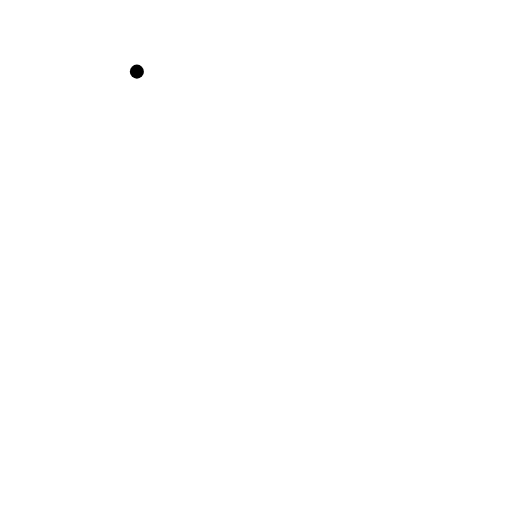
t = 0.00 s
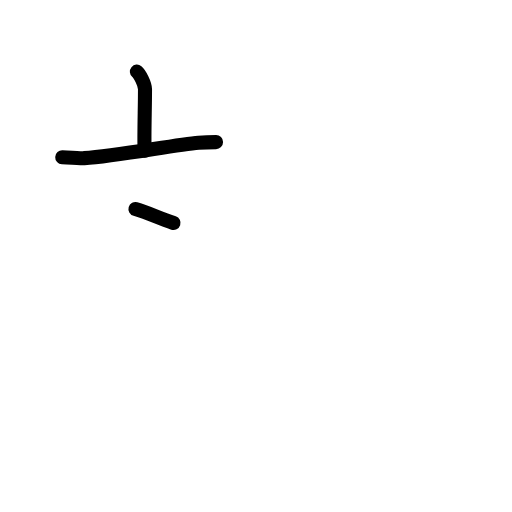
t = 2.20 s
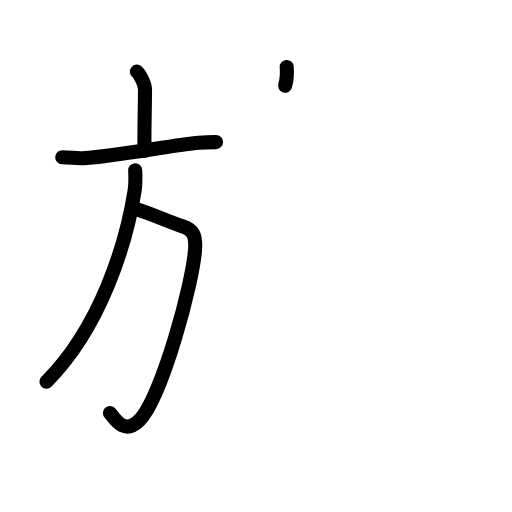
t = 4.40 s
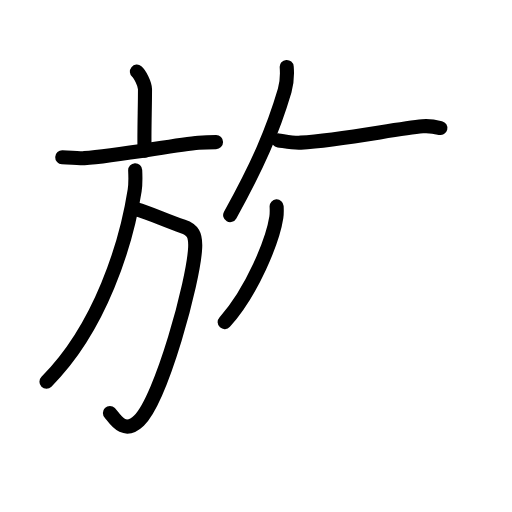
t = 6.60 s
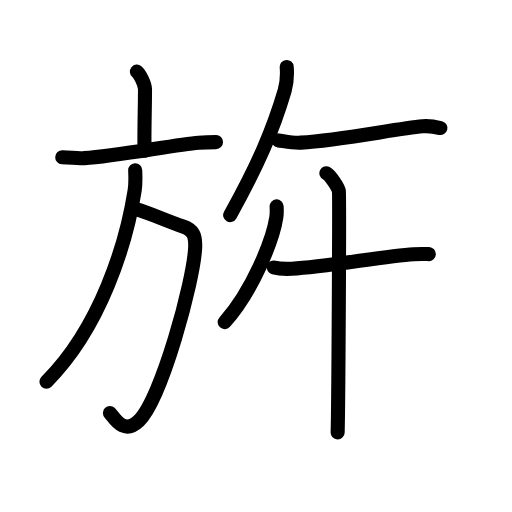
t = 8.80 s
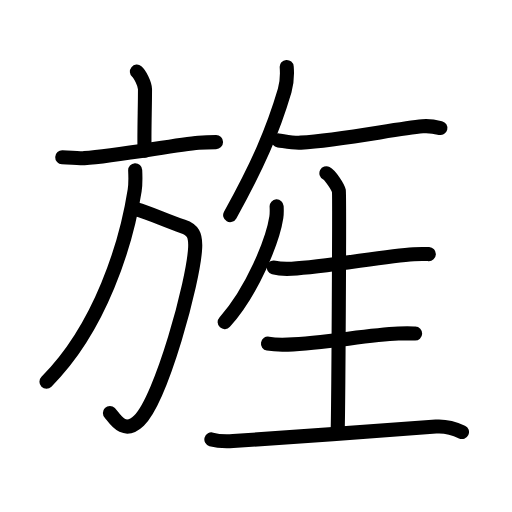
t = 11.00 s

The animated SVG that drew these frames (rendered in a browser with its animation timeline set to each time). Animation: 39 SMIL elements (animate=39); one cycle of 11.00 s.

<?xml version="1.0" encoding="UTF-8"?>
<!--
AniKanjiVG is licensed by CC-BY-SA Paul C. Sommerhoff (https://bitbucket.org/sommerhoff/anikanjivg).
AniKanjiVG uses KanjiVG which is licensed by CC-BY-SA Ulrich Apel (http://kanjivg.tagaini.net).
See also http://creativecommons.org/licenses/by-sa/3.0/
-->
<svg xmlns:kvg='http://kanjivg.tagaini.net' xmlns='http://www.w3.org/2000/svg' width='109' height='109' viewBox='0 0 109 109' style='fill:none;stroke:#000000;stroke-width:3;stroke-linecap:round;stroke-linejoin:round;' id="kvg:kanji_065cc"><g id="kvg:065cc" kvg:element="旌"><g id="kvg:065cc-g1" kvg:element="方" kvg:position="left" kvg:radical="general"><g id="kvg:065cc-g2" kvg:element="亠" kvg:position="top"><path id="kvg:065cc-s1" kvg:type="㇑a" d="M29.14,15.25c0.65,0.54,1.73,2.65,1.73,3.73c0,3.99-0.21,9.71-0.09,13.09"><animate attributeName="d" begin="0.0s" dur="0.5s" from="M29.14,15.25C29.14,15.25,29.14,15.25,29.14,15.25" to="M29.14,15.25c0.65,0.54,1.73,2.65,1.73,3.73" />
<animate attributeName="d" begin="0.5s" dur="0.5s" from="M29.14,15.25c0.65,0.54,1.73,2.65,1.73,3.73c0,0,0,0,0,0,0" to="M29.14,15.25c0.65,0.54,1.73,2.65,1.73,3.73c0,3.99-0.21,9.71-0.09,13.09" />
</path>
<path id="kvg:065cc-s2" kvg:type="㇐" d="M13.25,33.47c0.86,0.04,3.87,0.25,4.7,0.2c6.77-0.42,19.47-2.9,24.32-3.29c1.41-0.11,2.16-0.13,3.72-0.13"><animate attributeName="d" begin="1.0s" dur="0.3333333333333333s" from="M13.25,33.47C13.25,33.47,13.25,33.47,13.25,33.47" to="M13.25,33.47c0.86,0.04,3.87,0.25,4.7,0.2" />
<animate attributeName="d" begin="1.3333333333333333s" dur="0.3333333333333333s" from="M13.25,33.47c0.86,0.04,3.87,0.25,4.7,0.2c0,0,0,0,0,0,0" to="M13.25,33.47c0.86,0.04,3.87,0.25,4.7,0.2c6.77-0.42,19.47-2.9,24.32-3.29" />
<animate attributeName="d" begin="1.6666666666666665s" dur="0.3333333333333333s" from="M13.25,33.47c0.86,0.04,3.87,0.25,4.7,0.2c6.77-0.42,19.47-2.9,24.32-3.29c0,0,0,0,0,0,0" to="M13.25,33.47c0.86,0.04,3.87,0.25,4.7,0.2c6.77-0.42,19.47-2.9,24.32-3.29c1.41-0.11,2.16-0.13,3.72-0.13" />
<animate attributeName="d" begin="0s" dur="1.0s" from="M-100,-100" to="M-100,-100" />
</path>
</g>
<g id="kvg:065cc-g3" kvg:position="bottom"><path id="kvg:065cc-s3" kvg:type="㇆a" d="M28.84,44.5c3.56,1.03,5.97,2.31,10.12,3.71c2.04,0.69,2.71,1.75,2.59,4.48c-0.31,7.2-7.21,32.28-11.96,36.85c-3.4,3.27-5.34-0.76-6.19-1.61"><animate attributeName="d" begin="2.0s" dur="0.25s" from="M28.84,44.5C28.84,44.5,28.84,44.5,28.84,44.5" to="M28.84,44.5c3.56,1.03,5.97,2.31,10.12,3.71" />
<animate attributeName="d" begin="2.25s" dur="0.25s" from="M28.84,44.5c3.56,1.03,5.97,2.31,10.12,3.71c0,0,0,0,0,0,0" to="M28.84,44.5c3.56,1.03,5.97,2.31,10.12,3.71c2.04,0.69,2.71,1.75,2.59,4.48" />
<animate attributeName="d" begin="2.5s" dur="0.25s" from="M28.84,44.5c3.56,1.03,5.97,2.31,10.12,3.71c2.04,0.69,2.71,1.75,2.59,4.48c0,0,0,0,0,0,0" to="M28.84,44.5c3.56,1.03,5.97,2.31,10.12,3.71c2.04,0.69,2.71,1.75,2.59,4.48c-0.31,7.2-7.21,32.28-11.96,36.85" />
<animate attributeName="d" begin="2.75s" dur="0.25s" from="M28.84,44.5c3.56,1.03,5.97,2.31,10.12,3.71c2.04,0.69,2.71,1.75,2.59,4.48c-0.31,7.2-7.21,32.28-11.96,36.85c0,0,0,0,0,0,0" to="M28.84,44.5c3.56,1.03,5.97,2.31,10.12,3.71c2.04,0.69,2.71,1.75,2.59,4.48c-0.31,7.2-7.21,32.28-11.96,36.85c-3.4,3.27-5.34-0.76-6.19-1.61" />
<animate attributeName="d" begin="0s" dur="2.0s" from="M-100,-100" to="M-100,-100" />
</path>
<path id="kvg:065cc-s4" kvg:type="㇒" d="M28.78,36.25c0.05,1.06,0.13,2.74-0.11,4.26c-1.76,11.23-7.21,29.18-18.78,40.74"><animate attributeName="d" begin="3.0s" dur="0.5s" from="M28.78,36.25C28.78,36.25,28.78,36.25,28.78,36.25" to="M28.78,36.25c0.05,1.06,0.13,2.74-0.11,4.26" />
<animate attributeName="d" begin="3.5s" dur="0.5s" from="M28.78,36.25c0.05,1.06,0.13,2.74-0.11,4.26c0,0,0,0,0,0,0" to="M28.78,36.25c0.05,1.06,0.13,2.74-0.11,4.26c-1.76,11.23-7.21,29.18-18.78,40.74" />
<animate attributeName="d" begin="0s" dur="3.0s" from="M-100,-100" to="M-100,-100" />
</path>
</g>
</g>
<g id="kvg:065cc-g4" kvg:position="right"><path id="kvg:065cc-s5" kvg:type="㇒" d="M61.04,14.25c0.12,1.58-0.04,3.66-0.43,5.02C58.06,27.93,54.83,35.25,49,45.79"><animate attributeName="d" begin="4.0s" dur="0.5s" from="M61.04,14.25C61.04,14.25,61.04,14.25,61.04,14.25" to="M61.04,14.25c0.12,1.58-0.04,3.66-0.43,5.02" />
<animate attributeName="d" begin="4.5s" dur="0.5s" from="M61.04,14.25c0.12,1.58-0.04,3.66-0.43,5.02c0,0,0,0,0,0,0" to="M61.04,14.25c0.12,1.58-0.04,3.66-0.43,5.02C58.06,27.93,54.83,35.25,49,45.79" />
<animate attributeName="d" begin="0s" dur="4.0s" from="M-100,-100" to="M-100,-100" />
</path>
<path id="kvg:065cc-s6" kvg:type="㇐" d="M59.25,29.89c1.02,0.11,3,0.59,4.79,0.48c8.35-0.51,20.39-2.97,25.92-3.48c1.56-0.14,3,0.18,3.79,0.37"><animate attributeName="d" begin="5.0s" dur="0.3333333333333333s" from="M59.25,29.89C59.25,29.89,59.25,29.89,59.25,29.89" to="M59.25,29.89c1.02,0.11,3,0.59,4.79,0.48" />
<animate attributeName="d" begin="5.333333333333333s" dur="0.3333333333333333s" from="M59.25,29.89c1.02,0.11,3,0.59,4.79,0.48c0,0,0,0,0,0,0" to="M59.25,29.89c1.02,0.11,3,0.59,4.79,0.48c8.35-0.51,20.39-2.97,25.92-3.48" />
<animate attributeName="d" begin="5.666666666666667s" dur="0.3333333333333333s" from="M59.25,29.89c1.02,0.11,3,0.59,4.79,0.48c8.35-0.51,20.39-2.97,25.92-3.48c0,0,0,0,0,0,0" to="M59.25,29.89c1.02,0.11,3,0.59,4.79,0.48c8.35-0.51,20.39-2.97,25.92-3.48c1.56-0.14,3,0.18,3.79,0.37" />
<animate attributeName="d" begin="0s" dur="5.0s" from="M-100,-100" to="M-100,-100" />
</path>
<g id="kvg:065cc-g5" kvg:element="生"><path id="kvg:065cc-s7" kvg:type="㇒" d="M58.89,43.94c0.03,0.58,0.06,1.5-0.06,2.33c-0.76,4.91-5.08,15.7-11,22.3"><animate attributeName="d" begin="6.0s" dur="0.5s" from="M58.89,43.94C58.89,43.94,58.89,43.94,58.89,43.94" to="M58.89,43.94c0.03,0.58,0.06,1.5-0.06,2.33" />
<animate attributeName="d" begin="6.5s" dur="0.5s" from="M58.89,43.94c0.03,0.58,0.06,1.5-0.06,2.33c0,0,0,0,0,0,0" to="M58.89,43.94c0.03,0.58,0.06,1.5-0.06,2.33c-0.76,4.91-5.08,15.7-11,22.3" />
<animate attributeName="d" begin="0s" dur="6.0s" from="M-100,-100" to="M-100,-100" />
</path>
<path id="kvg:065cc-s8" kvg:type="㇐" d="M58.3,56.94c1,0.27,2.82,0.32,3.82,0.27c7.19-0.39,19.75-2.68,25.95-3.09c1.65-0.11,2.34-0.06,3.22-0.02"><animate attributeName="d" begin="7.0s" dur="0.3333333333333333s" from="M58.3,56.94C58.3,56.94,58.3,56.94,58.3,56.94" to="M58.3,56.94c1,0.27,2.82,0.32,3.82,0.27" />
<animate attributeName="d" begin="7.333333333333333s" dur="0.3333333333333333s" from="M58.3,56.94c1,0.27,2.82,0.32,3.82,0.27c0,0,0,0,0,0,0" to="M58.3,56.94c1,0.27,2.82,0.32,3.82,0.27c7.19-0.39,19.75-2.68,25.95-3.09" />
<animate attributeName="d" begin="7.666666666666667s" dur="0.3333333333333333s" from="M58.3,56.94c1,0.27,2.82,0.32,3.82,0.27c7.19-0.39,19.75-2.68,25.95-3.09c0,0,0,0,0,0,0" to="M58.3,56.94c1,0.27,2.82,0.32,3.82,0.27c7.19-0.39,19.75-2.68,25.95-3.09c1.65-0.11,2.34-0.06,3.22-0.02" />
<animate attributeName="d" begin="0s" dur="7.0s" from="M-100,-100" to="M-100,-100" />
</path>
<path id="kvg:065cc-s9" kvg:type="㇑a" d="M69.49,36.88c0.8,0.4,2.49,2.97,2.65,3.76c0.16,0.79-0.1,46.46-0.26,51.42"><animate attributeName="d" begin="8.0s" dur="0.5s" from="M69.49,36.88C69.49,36.88,69.49,36.88,69.49,36.88" to="M69.49,36.88c0.8,0.4,2.49,2.97,2.65,3.76" />
<animate attributeName="d" begin="8.5s" dur="0.5s" from="M69.49,36.88c0.8,0.4,2.49,2.97,2.65,3.76c0,0,0,0,0,0,0" to="M69.49,36.88c0.8,0.4,2.49,2.97,2.65,3.76c0.16,0.79-0.1,46.46-0.26,51.42" />
<animate attributeName="d" begin="0s" dur="8.0s" from="M-100,-100" to="M-100,-100" />
</path>
<path id="kvg:065cc-s10" kvg:type="㇐" d="M57.05,73.16c1.11,0.2,3.13,0.24,4.24,0.2c7.97-0.29,16.64-2.05,23.52-2.35c1.83-0.08,2.6-0.04,3.57-0.01"><animate attributeName="d" begin="9.0s" dur="0.3333333333333333s" from="M57.05,73.16C57.05,73.16,57.05,73.16,57.05,73.16" to="M57.05,73.16c1.11,0.2,3.13,0.24,4.24,0.2" />
<animate attributeName="d" begin="9.333333333333334s" dur="0.3333333333333333s" from="M57.05,73.16c1.11,0.2,3.13,0.24,4.24,0.2c0,0,0,0,0,0,0" to="M57.05,73.16c1.11,0.2,3.13,0.24,4.24,0.2c7.97-0.29,16.64-2.05,23.52-2.35" />
<animate attributeName="d" begin="9.666666666666666s" dur="0.3333333333333333s" from="M57.05,73.16c1.11,0.2,3.13,0.24,4.24,0.2c7.97-0.29,16.64-2.05,23.52-2.35c0,0,0,0,0,0,0" to="M57.05,73.16c1.11,0.2,3.13,0.24,4.24,0.2c7.97-0.29,16.64-2.05,23.52-2.35c1.83-0.08,2.6-0.04,3.57-0.01" />
<animate attributeName="d" begin="0s" dur="9.0s" from="M-100,-100" to="M-100,-100" />
</path>
<path id="kvg:065cc-s11" kvg:type="㇐" d="M45,93.55c1.21,0.35,3.41,0.43,4.62,0.35c8.69-0.51,35.69-2.55,43.19-3.09c2-0.14,3.69,0.29,5.54,1.16"><animate attributeName="d" begin="10.0s" dur="0.3333333333333333s" from="M45,93.55C45,93.55,45,93.55,45,93.55" to="M45,93.55c1.21,0.35,3.41,0.43,4.62,0.35" />
<animate attributeName="d" begin="10.333333333333334s" dur="0.3333333333333333s" from="M45,93.55c1.21,0.35,3.41,0.43,4.62,0.35c0,0,0,0,0,0,0" to="M45,93.55c1.21,0.35,3.41,0.43,4.62,0.35c8.69-0.51,35.69-2.55,43.19-3.09" />
<animate attributeName="d" begin="10.666666666666666s" dur="0.3333333333333333s" from="M45,93.55c1.21,0.35,3.41,0.43,4.62,0.35c8.69-0.51,35.69-2.55,43.19-3.09c0,0,0,0,0,0,0" to="M45,93.55c1.21,0.35,3.41,0.43,4.62,0.35c8.69-0.51,35.69-2.55,43.19-3.09c2-0.14,3.69,0.29,5.54,1.16" />
<animate attributeName="d" begin="0s" dur="10.0s" from="M-100,-100" to="M-100,-100" />
</path>
</g>
</g>
</g>
</svg>
